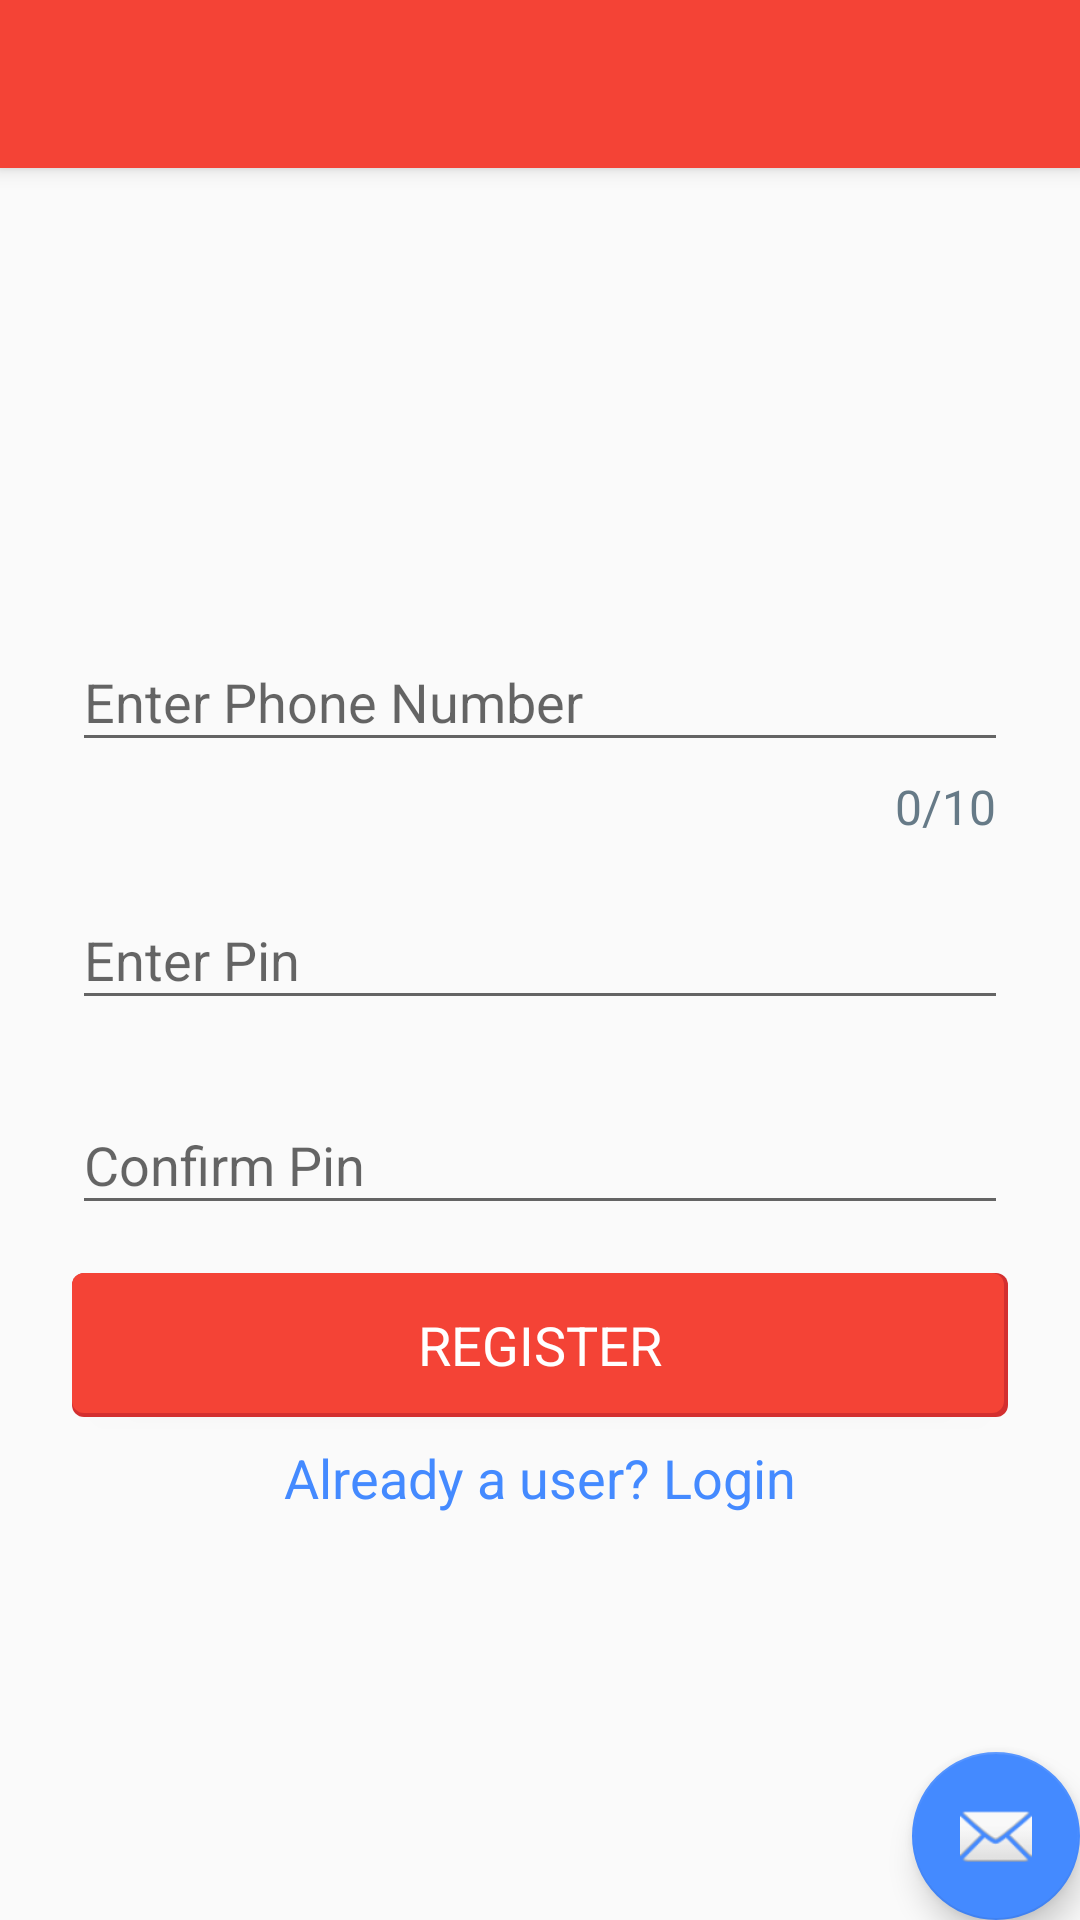

Reconstruct the res/layout file that produces this screen, plus the resources it refers to.
<!-- AndroidManifest.xml: activity theme AppTheme.NoActionBar -->
<!-- res/layout/activity_registration.xml -->
<?xml version="1.0" encoding="utf-8"?>
<android.support.design.widget.CoordinatorLayout xmlns:android="http://schemas.android.com/apk/res/android"
    xmlns:app="http://schemas.android.com/apk/res-auto"
    xmlns:tools="http://schemas.android.com/tools"
    android:layout_width="match_parent"
    android:layout_height="match_parent"
    tools:context=".activities.RegistrationActivity">

    <android.support.design.widget.AppBarLayout
        android:layout_width="match_parent"
        android:layout_height="wrap_content"
        android:theme="@style/AppTheme.AppBarOverlay">

        <android.support.v7.widget.Toolbar
            android:id="@+id/toolbar"
            android:layout_width="match_parent"
            android:layout_height="?android:attr/actionBarSize"
            android:background="?android:attr/colorPrimary"
            app:popupTheme="@style/AppTheme.PopupOverlay"
            tools:ignore="NewApi" />

    </android.support.design.widget.AppBarLayout>

    <include layout="@layout/content_registration" />

    <android.support.design.widget.FloatingActionButton
        android:id="@+id/fab"
        android:layout_width="wrap_content"
        android:layout_height="wrap_content"
        android:layout_gravity="bottom|end"
        android:layout_margin="@dimen/fab_margin"
        app:srcCompat="@android:drawable/ic_dialog_email" />

</android.support.design.widget.CoordinatorLayout>
<!-- res/layout/content_registration.xml (included above) -->
<?xml version="1.0" encoding="utf-8"?>
<android.support.constraint.ConstraintLayout xmlns:android="http://schemas.android.com/apk/res/android"
    xmlns:app="http://schemas.android.com/apk/res-auto"
    xmlns:tools="http://schemas.android.com/tools"
    android:layout_width="match_parent"
    android:layout_height="match_parent"
    android:gravity="center_vertical"
    android:layout_margin="16dp"
    app:layout_behavior="@string/appbar_scrolling_view_behavior"
    tools:context=".activities.RegistrationActivity"
    tools:showIn="@layout/activity_registration">

    <android.support.design.widget.TextInputLayout
        android:id="@+id/et_phone_number_wrapper"
        android:layout_width="0dp"
        android:layout_height="wrap_content"
        android:layout_marginBottom="8dp"
        android:layout_marginRight="8dp"
        android:layout_marginLeft="8dp"
        app:layout_constraintBottom_toTopOf="@+id/et_pin_input_layout"
        app:layout_constraintRight_toRightOf="parent"
        app:layout_constraintLeft_toLeftOf="parent"
        app:counterEnabled="true"
        app:counterMaxLength="10"
        app:counterTextAppearance="@style/CounterText" >

        <android.support.design.widget.TextInputEditText
            android:id="@+id/et_phone_number"
            android:layout_width="match_parent"
            android:layout_height="match_parent"
            android:inputType="numberSigned"
            android:hint="Enter Phone Number"
            android:fontFamily="sans-serif"
            android:lines="1"
            android:maxLength="10" />
    </android.support.design.widget.TextInputLayout>

    <android.support.design.widget.TextInputLayout
        android:id="@+id/et_pin_input_layout"
        android:layout_width="0dp"
        android:layout_height="wrap_content"
        android:layout_marginBottom="8dp"
        android:layout_marginRight="8dp"
        android:layout_marginLeft="8dp"
        app:layout_constraintBottom_toTopOf="@+id/guideline"
        app:layout_constraintRight_toRightOf="parent"
        app:layout_constraintLeft_toLeftOf="parent">

        <android.support.design.widget.TextInputEditText
            android:id="@+id/et_pin"
            android:layout_width="match_parent"
            android:layout_height="match_parent"
            android:inputType="numberPassword"
            android:hint="Enter Pin"
            android:fontFamily="sans-serif"
            android:focusableInTouchMode="true" />
    </android.support.design.widget.TextInputLayout>

    <android.support.design.widget.TextInputLayout
        android:id="@+id/et_confirm_pin_input_Layout"
        android:layout_width="0dp"
        android:layout_height="wrap_content"
        android:layout_marginLeft="8dp"
        android:layout_marginRight="8dp"
        android:layout_marginTop="8dp"
        app:layout_constraintHorizontal_bias="0.0"
        app:layout_constraintLeft_toLeftOf="parent"
        app:layout_constraintRight_toRightOf="parent"
        app:layout_constraintTop_toBottomOf="@+id/guideline">

        <android.support.design.widget.TextInputEditText
            android:id="@+id/et_confirm_pin"
            android:layout_width="match_parent"
            android:layout_height="match_parent"
            android:layout_marginBottom="8dp"
            android:hint="Confirm Pin"
            android:inputType="numberPassword" />
    </android.support.design.widget.TextInputLayout>


    <android.support.v7.widget.AppCompatButton
        android:id="@+id/btn_register"
        android:layout_width="match_parent"
        android:layout_height="wrap_content"
        android:text="Register"
        android:textSize="18sp"
        android:fontFamily="sans-serif"
        android:layout_marginTop="8dp"
        android:layout_marginRight="8dp"
        android:layout_marginLeft="8dp"
        app:layout_constraintTop_toBottomOf="@+id/et_confirm_pin_input_Layout"
        app:layout_constraintRight_toRightOf="parent"
        app:layout_constraintLeft_toLeftOf="parent"
        android:textColor="@color/white"
        android:background="@drawable/button_background"/>

    <TextView
        android:id="@+id/back_to_login"
        android:layout_width="wrap_content"
        android:layout_height="wrap_content"
        android:fontFamily="sans-serif"
        android:text="Already a user? Login"
        android:textSize="18sp"
        android:textColor="@color/colorAccent"
        android:layout_marginTop="8dp"
        android:layout_marginRight="8dp"
        android:layout_marginLeft="8dp"
        app:layout_constraintTop_toBottomOf="@+id/btn_register"
        app:layout_constraintRight_toRightOf="parent"
        app:layout_constraintLeft_toLeftOf="parent"
        />

    <android.support.constraint.Guideline
        android:id="@+id/guideline"
        android:orientation="horizontal"
        app:layout_constraintGuide_percent="0.5"
        android:layout_width="wrap_content"
        android:layout_height="wrap_content" />

</android.support.constraint.ConstraintLayout>
<!-- resources referenced by this layout -->
<resources>
  <color name="colorAccent">#448AFF</color>
  <color name="white">#ffffff</color>
  <!-- drawable button_background (drawable) -->
  <?xml version="1.0" encoding="utf-8"?>
  <layer-list xmlns:android="http://schemas.android.com/apk/res/android">
      <item>
          <shape android:shape="rectangle">
              <gradient android:angle="90"
                  android:endColor="@color/colorPrimaryDark" android:startColor="@color/colorPrimaryDark" />
              <corners android:radius="4dp" />
          </shape>
      </item>
  
      <item
          android:left="0dp"
          android:right="1.5dp"
          android:top="0dp"
          android:bottom="1.5dp">
          <shape android:shape="rectangle">
              <solid android:color="@color/colorPrimary"/>
              <corners android:radius="4dp" />
          </shape>
      </item>
  </layer-list>
  <style name="AppTheme.AppBarOverlay" parent="ThemeOverlay.AppCompat.Dark.ActionBar" />
  <style name="AppTheme.PopupOverlay" parent="ThemeOverlay.AppCompat.Light" />
  <style name="CounterText" parent="TextAppearance.Design.Counter">
          <item name="android:textSize">16sp</item>
          <item name="android:textColor">@color/counterColor</item>
      </style>
  <style name="AppTheme.NoActionBar">
          <item name="windowActionBar">false</item>
          <item name="windowNoTitle">true</item>
      </style>
  <color name="colorPrimaryDark">#D32F2F</color>
  <color name="colorPrimary">#F44336</color>
  <color name="counterColor">#667A87</color>
</resources>
